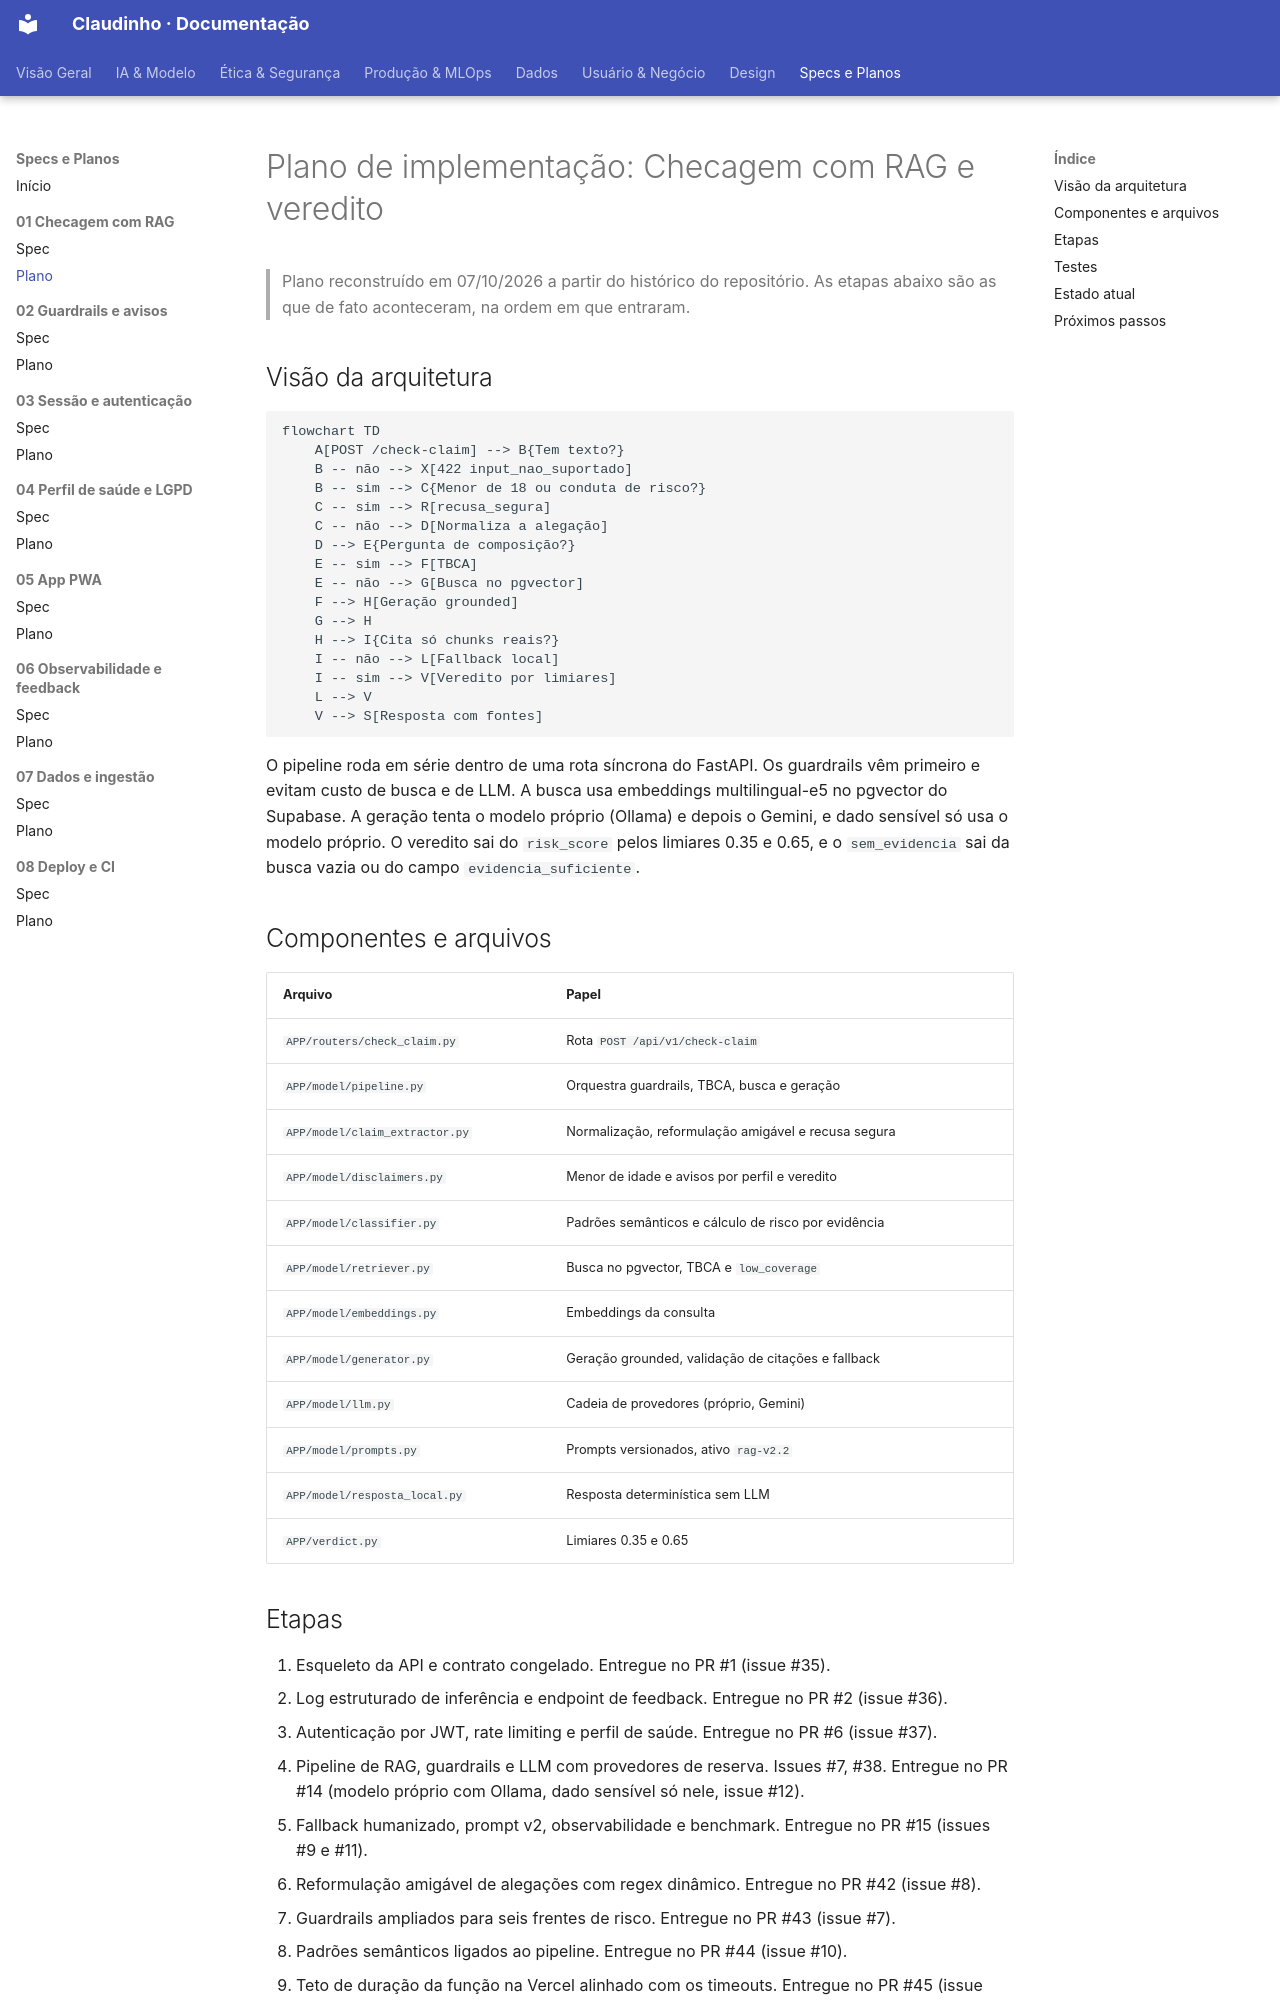

repository: unb-Sistemas-de-Machine-learning/challenge_1_claudinho · page: Specs/01-checagem-rag/plano/index.html · generator: mkdocs

# Plano de implementação: Checagem com RAG e veredito

> Plano reconstruído em 07/10/2026 a partir do histórico do repositório. As etapas abaixo são as que de fato aconteceram, na ordem em que entraram.

## Visão da arquitetura
```mermaid
flowchart TD
    A[POST /check-claim] --> B{Tem texto?}
    B -- não --> X[422 input_nao_suportado]
    B -- sim --> C{Menor de 18 ou conduta de risco?}
    C -- sim --> R[recusa_segura]
    C -- não --> D[Normaliza a alegação]
    D --> E{Pergunta de composição?}
    E -- sim --> F[TBCA]
    E -- não --> G[Busca no pgvector]
    F --> H[Geração grounded]
    G --> H
    H --> I{Cita só chunks reais?}
    I -- não --> L[Fallback local]
    I -- sim --> V[Veredito por limiares]
    L --> V
    V --> S[Resposta com fontes]
```
O pipeline roda em série dentro de uma rota síncrona do FastAPI. Os guardrails vêm primeiro e evitam custo de busca e de LLM. A busca usa embeddings multilingual-e5 no pgvector do Supabase. A geração tenta o modelo próprio (Ollama) e depois o Gemini, e dado sensível só usa o modelo próprio. O veredito sai do `risk_score` pelos limiares 0.35 e 0.65, e o `sem_evidencia` sai da busca vazia ou do campo `evidencia_suficiente`.

## Componentes e arquivos
| Arquivo | Papel |
|---|---|
| `APP/routers/check_claim.py` | Rota `POST /api/v1/check-claim` |
| `APP/model/pipeline.py` | Orquestra guardrails, TBCA, busca e geração |
| `APP/model/claim_extractor.py` | Normalização, reformulação amigável e recusa segura |
| `APP/model/disclaimers.py` | Menor de idade e avisos por perfil e veredito |
| `APP/model/classifier.py` | Padrões semânticos e cálculo de risco por evidência |
| `APP/model/retriever.py` | Busca no pgvector, TBCA e `low_coverage` |
| `APP/model/embeddings.py` | Embeddings da consulta |
| `APP/model/generator.py` | Geração grounded, validação de citações e fallback |
| `APP/model/llm.py` | Cadeia de provedores (próprio, Gemini) |
| `APP/model/prompts.py` | Prompts versionados, ativo `rag-v2.2` |
| `APP/model/resposta_local.py` | Resposta determinística sem LLM |
| `APP/verdict.py` | Limiares 0.35 e 0.65 |
